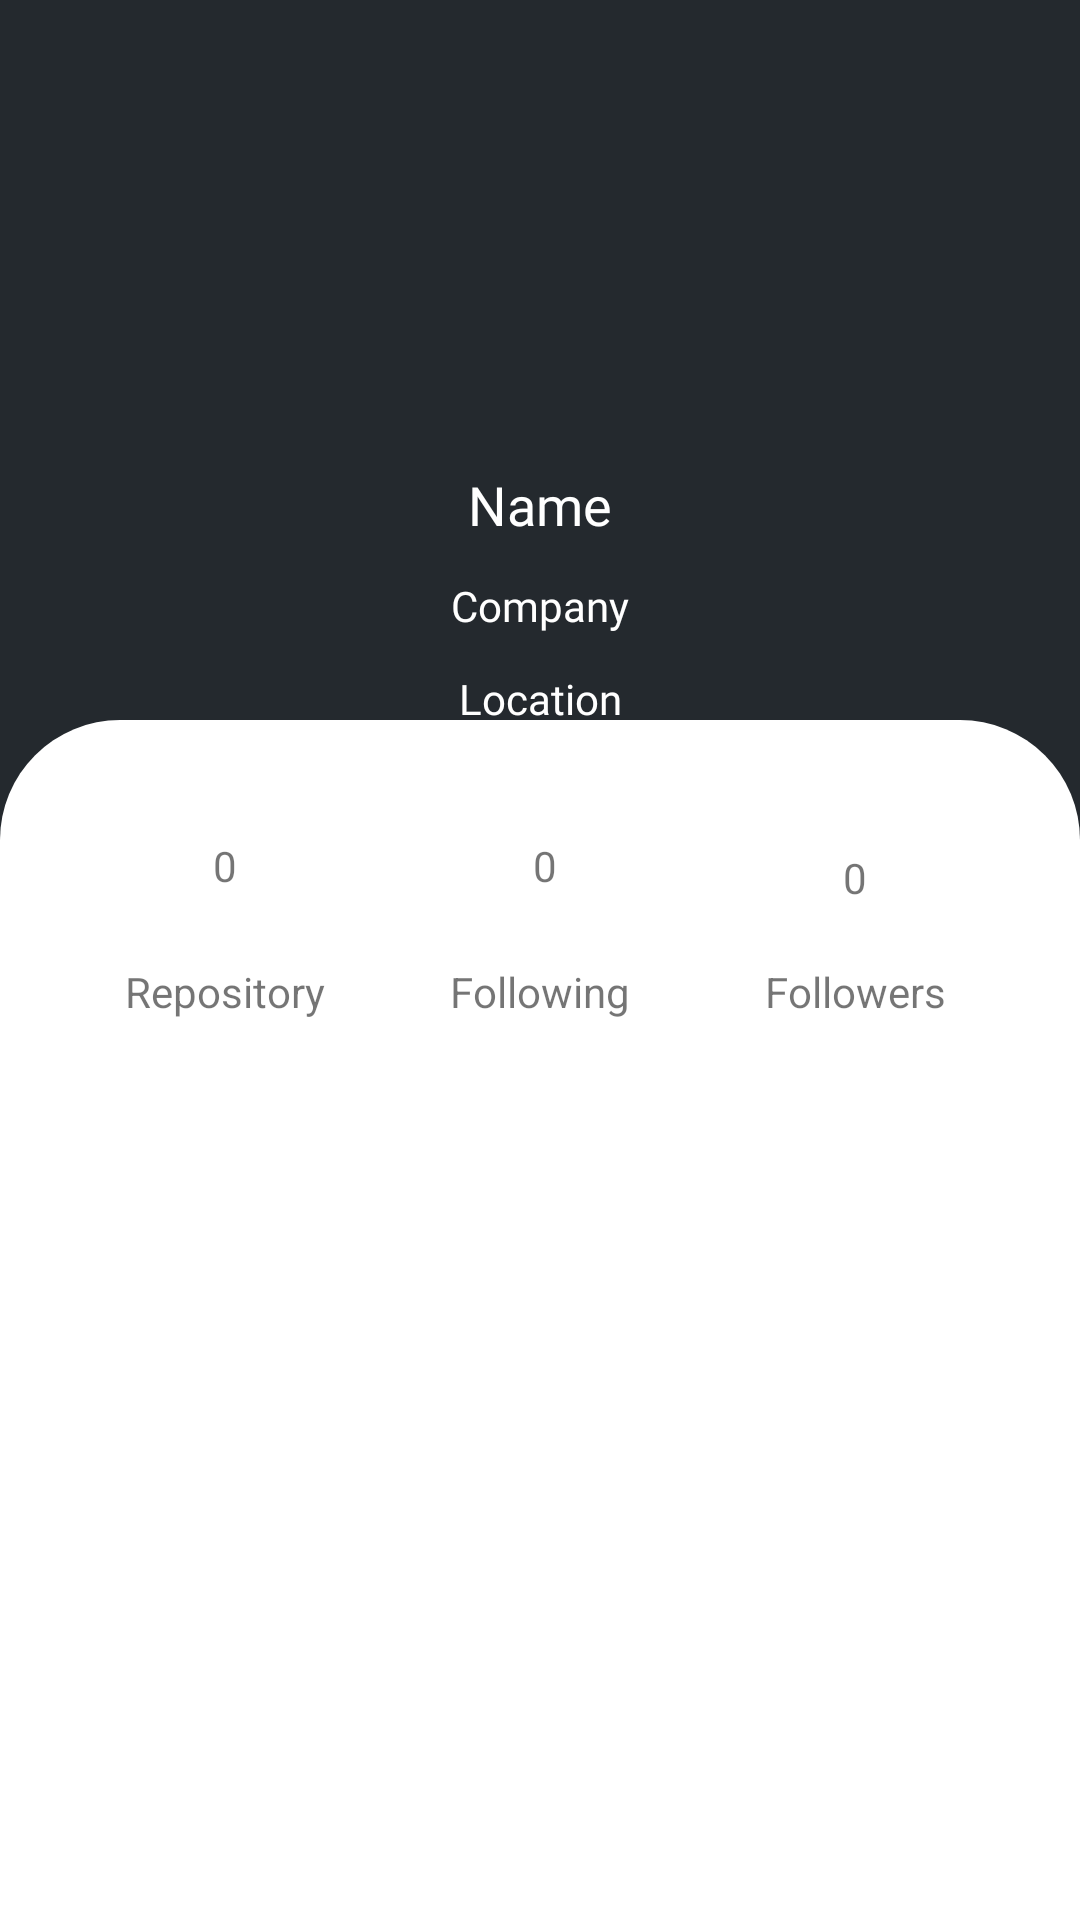

Here is an Android app screen rendered from its layout file. Give the layout XML and the strings, colors and styles it references.
<!-- AndroidManifest.xml: application theme AppTheme -->
<!-- res/layout/activity_detail.xml -->
<?xml version="1.0" encoding="utf-8"?>
<androidx.constraintlayout.widget.ConstraintLayout xmlns:android="http://schemas.android.com/apk/res/android"
    xmlns:app="http://schemas.android.com/apk/res-auto"
    xmlns:tools="http://schemas.android.com/tools"
    android:layout_width="match_parent"
    android:layout_height="match_parent"
    android:background="@color/colorGithub"
    tools:context=".DetailActivity">


    <ImageView
        android:id="@+id/imageView2"
        android:layout_width="match_parent"
        android:layout_height="400dp"
        app:layout_constraintBottom_toBottomOf="parent"
        app:layout_constraintEnd_toEndOf="parent"
        app:layout_constraintHorizontal_bias="1.0"
        app:layout_constraintStart_toStartOf="parent"
        app:srcCompat="@drawable/rectangle_white" />

    <ImageView
        android:id="@+id/iv_detail_avatar"
        android:layout_width="100dp"
        android:layout_height="100dp"
        android:layout_marginTop="48dp"
        app:layout_constraintEnd_toEndOf="parent"
        app:layout_constraintStart_toStartOf="parent"
        app:layout_constraintTop_toTopOf="parent"
        tools:srcCompat="@tools:sample/avatars" />

    <View
        android:id="@+id/view"
        android:layout_width="wrap_content"
        android:layout_height="100dp"
        app:layout_constraintEnd_toEndOf="parent"
        app:layout_constraintStart_toStartOf="parent"
        app:layout_constraintTop_toTopOf="@+id/imageView2" />

    <TextView
        android:id="@+id/textView15"
        android:layout_width="wrap_content"
        android:layout_height="wrap_content"
        android:text="Following"
        app:layout_constraintBottom_toBottomOf="@+id/view"
        app:layout_constraintEnd_toEndOf="parent"
        app:layout_constraintStart_toStartOf="@+id/view" />

    <TextView
        android:id="@+id/textView16"
        android:layout_width="wrap_content"
        android:layout_height="wrap_content"
        android:text="Repository"
        app:layout_constraintBottom_toBottomOf="@+id/view"
        app:layout_constraintEnd_toStartOf="@+id/textView15"
        app:layout_constraintStart_toStartOf="parent" />

    <TextView
        android:id="@+id/textView17"
        android:layout_width="wrap_content"
        android:layout_height="wrap_content"
        android:text="Followers"
        app:layout_constraintBottom_toBottomOf="@+id/view"
        app:layout_constraintEnd_toEndOf="parent"
        app:layout_constraintStart_toEndOf="@+id/textView15" />

    <TextView
        android:id="@+id/tv_detail_following"
        android:layout_width="wrap_content"
        android:layout_height="wrap_content"
        android:layout_marginTop="16dp"
        android:fontFamily="@font/montserrat_bold"
        android:text="0"
        app:layout_constraintBottom_toTopOf="@+id/textView15"
        app:layout_constraintEnd_toStartOf="@+id/textView17"
        app:layout_constraintStart_toEndOf="@+id/textView16"
        app:layout_constraintTop_toTopOf="@+id/imageView2" />

    <TextView
        android:id="@+id/tv_detail_repo"
        android:layout_width="wrap_content"
        android:layout_height="wrap_content"
        android:layout_marginTop="16dp"
        android:fontFamily="@font/montserrat_bold"
        android:text="0"
        app:layout_constraintBottom_toTopOf="@+id/textView16"
        app:layout_constraintEnd_toStartOf="@+id/textView15"
        app:layout_constraintStart_toStartOf="@+id/view"
        app:layout_constraintTop_toTopOf="@+id/imageView2" />

    <TextView
        android:id="@+id/tv_detail_followers"
        android:layout_width="wrap_content"
        android:layout_height="wrap_content"
        android:layout_marginTop="24dp"
        android:fontFamily="@font/montserrat_bold"
        android:text="0"
        app:layout_constraintBottom_toTopOf="@+id/textView17"
        app:layout_constraintEnd_toEndOf="parent"
        app:layout_constraintStart_toEndOf="@+id/textView15"
        app:layout_constraintTop_toTopOf="@+id/view" />

    <TextView
        android:id="@+id/tv_detail_name"
        android:layout_width="wrap_content"
        android:layout_height="wrap_content"
        android:layout_marginTop="8dp"
        android:fontFamily="@font/montserrat_bold"
        android:text="Name"
        android:textColor="@android:color/white"
        android:textSize="18sp"
        app:layout_constraintEnd_toEndOf="parent"
        app:layout_constraintStart_toStartOf="parent"
        app:layout_constraintTop_toBottomOf="@+id/iv_detail_avatar" />

    <TextView
        android:id="@+id/tv_detail_company"
        android:layout_width="wrap_content"
        android:layout_height="wrap_content"
        android:layout_marginTop="12dp"
        android:fontFamily="@font/montserrat"
        android:text="Company"
        android:textColor="@color/cardview_light_background"
        app:layout_constraintEnd_toEndOf="parent"
        app:layout_constraintStart_toStartOf="parent"
        app:layout_constraintTop_toBottomOf="@+id/tv_detail_name" />

    <TextView
        android:id="@+id/tv_detail_location"
        android:layout_width="wrap_content"
        android:layout_height="wrap_content"
        android:layout_marginTop="12dp"
        android:fontFamily="@font/montserrat"
        android:shadowColor="@color/cardview_light_background"
        android:text="Location"
        android:textColor="@color/cardview_light_background"
        app:layout_constraintEnd_toEndOf="parent"
        app:layout_constraintStart_toStartOf="parent"
        app:layout_constraintTop_toBottomOf="@+id/tv_detail_company" />

</androidx.constraintlayout.widget.ConstraintLayout>
<!-- resources referenced by this layout -->
<resources>
  <color name="colorGithub">#24292E</color>
  <!-- drawable rectangle_white (drawable) -->
  <?xml version="1.0" encoding="utf-8"?>
  <shape xmlns:android="http://schemas.android.com/apk/res/android"
      android:shape="rectangle">
  
      <solid android:color="@android:color/white"/>
  
      <corners android:topLeftRadius="40dp"
          android:topRightRadius="40dp"
          />
  
  </shape>
  <style name="AppTheme" parent="Theme.AppCompat.Light.DarkActionBar">
          
          <item name="colorPrimary">@color/colorGithub</item>
          <item name="colorPrimaryDark">@color/colorGithub</item>
          <item name="colorAccent">@color/colorAccent</item>
      </style>
  <color name="colorAccent">#03DAC5</color>
</resources>
